6-way image classification set "data" from GitHub (hkaras19/DL-final-project); label vocabulary: jmp, lean left, lean right, slide, turn left, turn right.

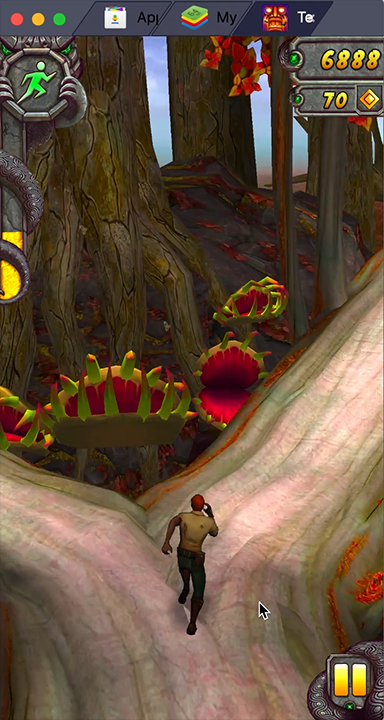
Label: turn right

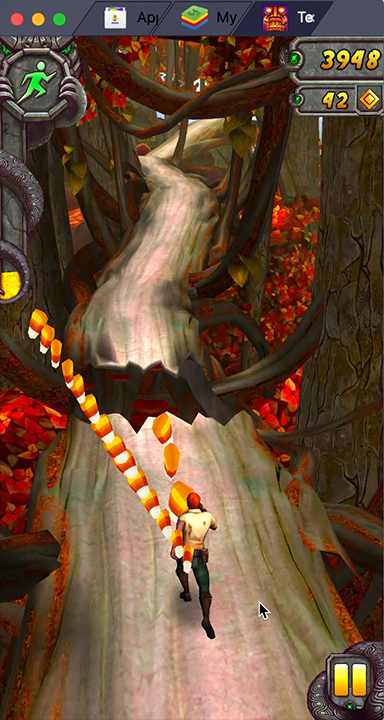
Label: jmp

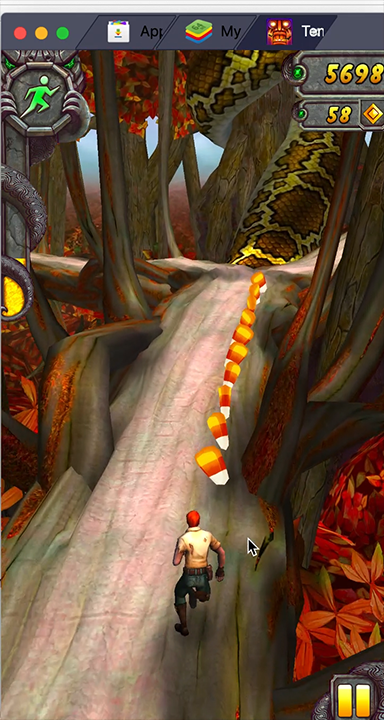
Label: lean right

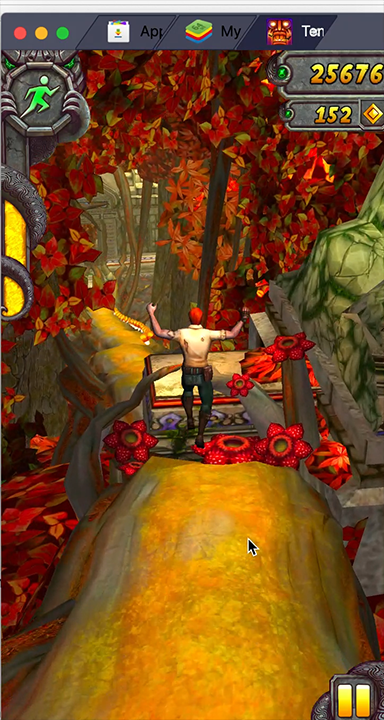
Label: jmp

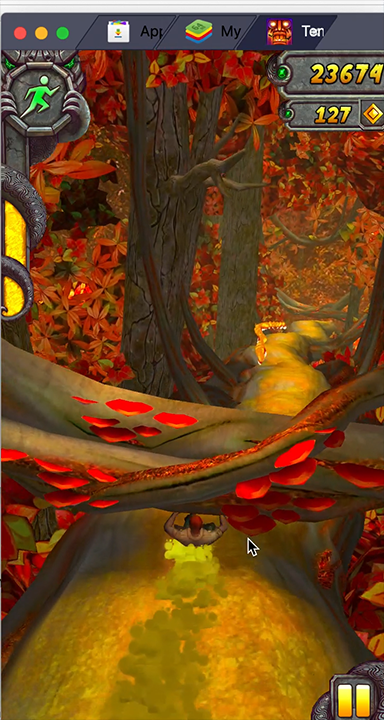
Label: slide

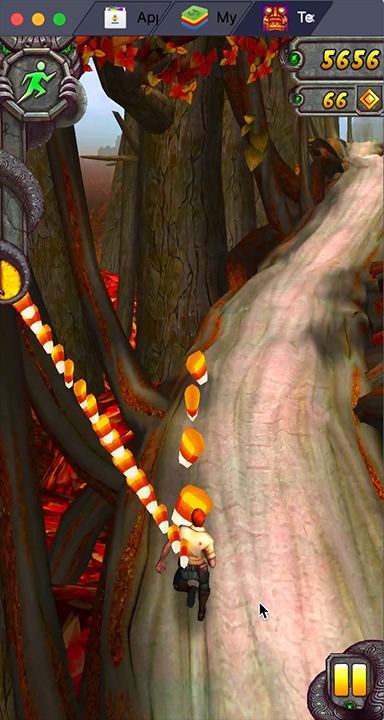
Label: lean left
